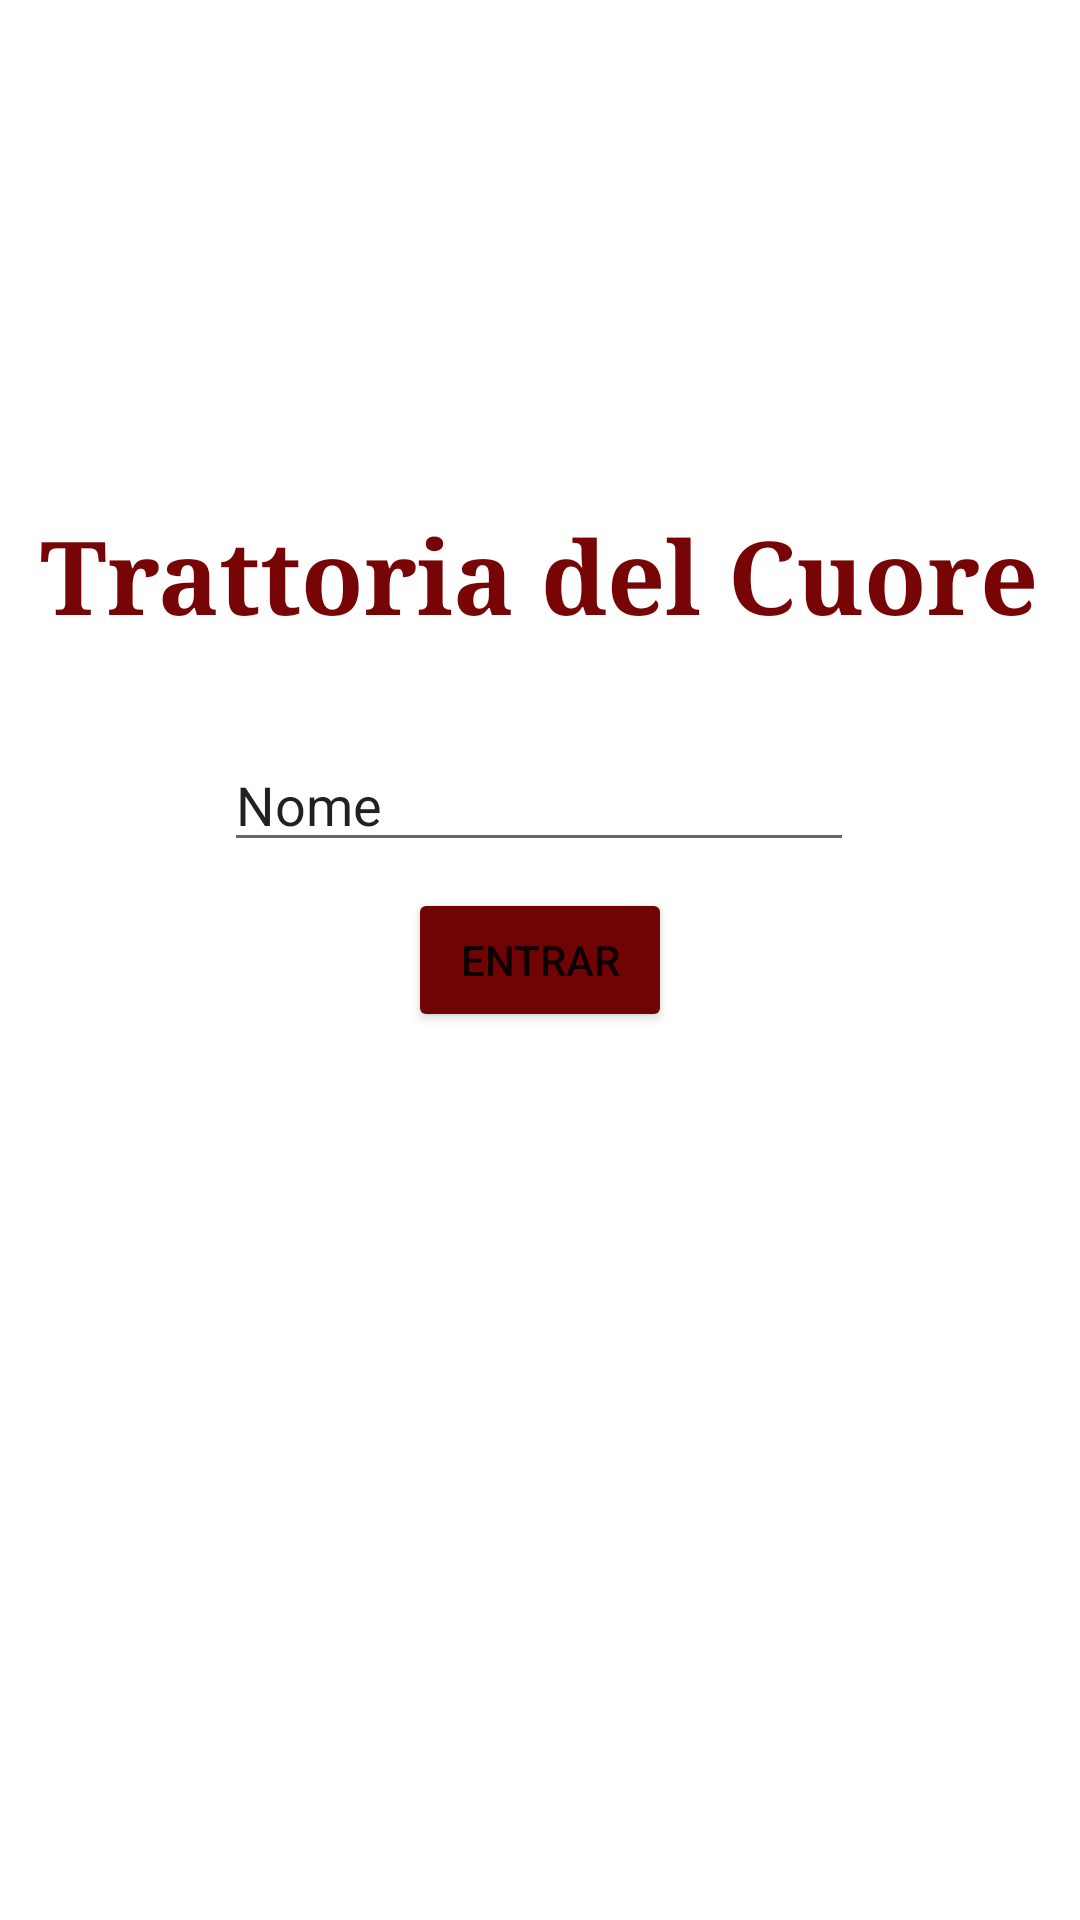

Layout XML and referenced resources for this Android screen:
<!-- AndroidManifest.xml: application theme Theme.Cardapio2 -->
<!-- res/layout/activity_main.xml -->
<?xml version="1.0" encoding="utf-8"?>
<androidx.constraintlayout.widget.ConstraintLayout xmlns:android="http://schemas.android.com/apk/res/android"
    xmlns:app="http://schemas.android.com/apk/res-auto"
    xmlns:tools="http://schemas.android.com/tools"
    android:layout_width="match_parent"
    android:layout_height="match_parent"
    tools:context=".MainActivity">

    <Button
        android:id="@+id/Entrar"
        android:layout_width="wrap_content"
        android:layout_height="wrap_content"
        android:backgroundTint="#700404"
        android:text="Entrar"
        app:layout_constraintBottom_toBottomOf="parent"
        app:layout_constraintEnd_toEndOf="parent"
        app:layout_constraintStart_toStartOf="parent"
        app:layout_constraintTop_toTopOf="parent" />

    <EditText
        android:id="@+id/nome"
        android:layout_width="wrap_content"
        android:layout_height="wrap_content"
        android:ems="10"
        android:inputType="text"
        android:text="Nome"
        app:layout_constraintBottom_toBottomOf="parent"
        app:layout_constraintEnd_toEndOf="parent"
        app:layout_constraintHorizontal_bias="0.497"
        app:layout_constraintStart_toStartOf="parent"
        app:layout_constraintTop_toTopOf="parent"
        app:layout_constraintVertical_bias="0.411" />

    <TextView
        android:id="@+id/textView"
        android:layout_width="wrap_content"
        android:layout_height="wrap_content"
        android:fontFamily="serif"
        android:text="Trattoria del Cuore"
        android:textAppearance="@style/TextAppearance.AppCompat.Display1"
        android:textColor="#770505"
        android:textStyle="bold"
        app:layout_constraintBottom_toBottomOf="parent"
        app:layout_constraintEnd_toEndOf="parent"
        app:layout_constraintHorizontal_bias="0.493"
        app:layout_constraintStart_toStartOf="parent"
        app:layout_constraintTop_toTopOf="parent"
        app:layout_constraintVertical_bias="0.284" />

    <ImageView
        android:id="@+id/imageView2"
        android:layout_width="217dp"
        android:layout_height="167dp"
        android:layout_marginBottom="8dp"
        app:layout_constraintBottom_toTopOf="@+id/textView"
        app:layout_constraintEnd_toEndOf="parent"
        app:layout_constraintStart_toStartOf="parent"
        app:layout_constraintTop_toTopOf="parent"
        app:layout_constraintVertical_bias="0.8"
        app:srcCompat="@drawable/aaa" />

</androidx.constraintlayout.widget.ConstraintLayout>
<!-- resources referenced by this layout -->
<resources>
  <style name="Theme.Cardapio2" parent="Theme.MaterialComponents.DayNight.DarkActionBar">
          
          <item name="colorPrimary">@color/purple_500</item>
          <item name="colorPrimaryVariant">@color/purple_700</item>
          <item name="colorOnPrimary">@color/white</item>
          
          <item name="colorSecondary">@color/teal_200</item>
          <item name="colorSecondaryVariant">@color/teal_700</item>
          <item name="colorOnSecondary">@color/black</item>
          
          <item name="android:statusBarColor" tools:targetApi="l">?attr/colorPrimaryVariant</item>
          
      </style>
  <!-- not gathered from this repository: default colours our renderer supplied (Android Studio template values) -->
  <color name="purple_500">#FF6200EE</color>
  <color name="purple_700">#FF3700B3</color>
  <color name="teal_200">#FF03DAC5</color>
  <color name="teal_700">#FF018786</color>
  <color name="black">#FF000000</color>
  <color name="white">#FFFFFFFF</color>
</resources>
